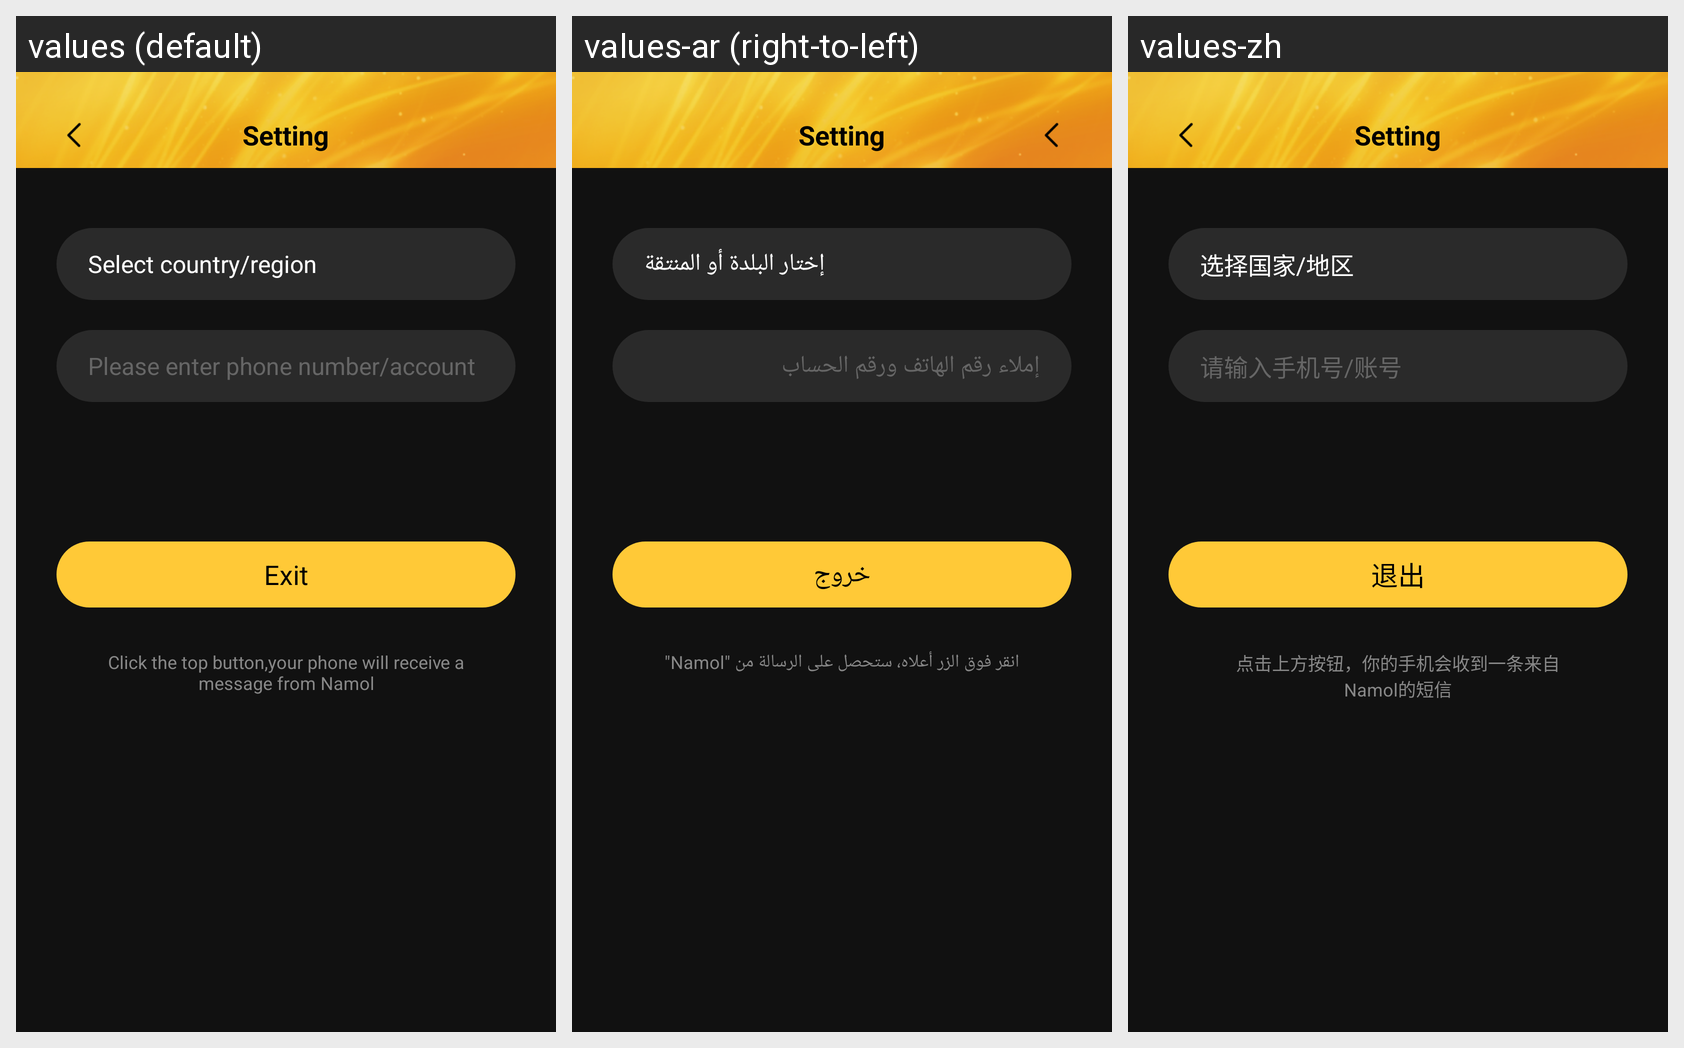

The Android screen above is rendered under several locales of the same app. Produce the string resources it draws, with the default and per-locale values.
Android screen res/layout/activity_login_sms.xml rendered under 3 locales, left to right: values (default), values-ar (right-to-left), values-zh. Device: Nexus 5 (rendered at 1080×1920; each locale shown at half size, 540×960, under a caption strip naming it); theme AppTheme.
Strings drawn on this screen, with the default value and each locale's value (text and hints the layout hard-codes, and strings that could not be matched under every locale, appear in the picture but are not listed):

please_enter_phone_number
  values: Please enter phone number/account
  values-ar: إملاء رقم الهاتف ورقم الحساب
  values-zh: 请输入手机号/账号

select_country_region
  values: Select country/region
  values-ar: إختار البلدة أو المنتقة
  values-zh: 选择国家/地区

click_the_top_button_your_phone_will_receiv
  values: Click the top button,your phone will receive a message from Namol
  values-ar: انقر فوق الزر أعلاه، ستحصل على الرسالة من "Namol"
  values-zh: 点击上方按钮，你的手机会收到一条来自Namol的短信

exit
  values: Exit
  values-ar: خروج
  values-zh: 退出
